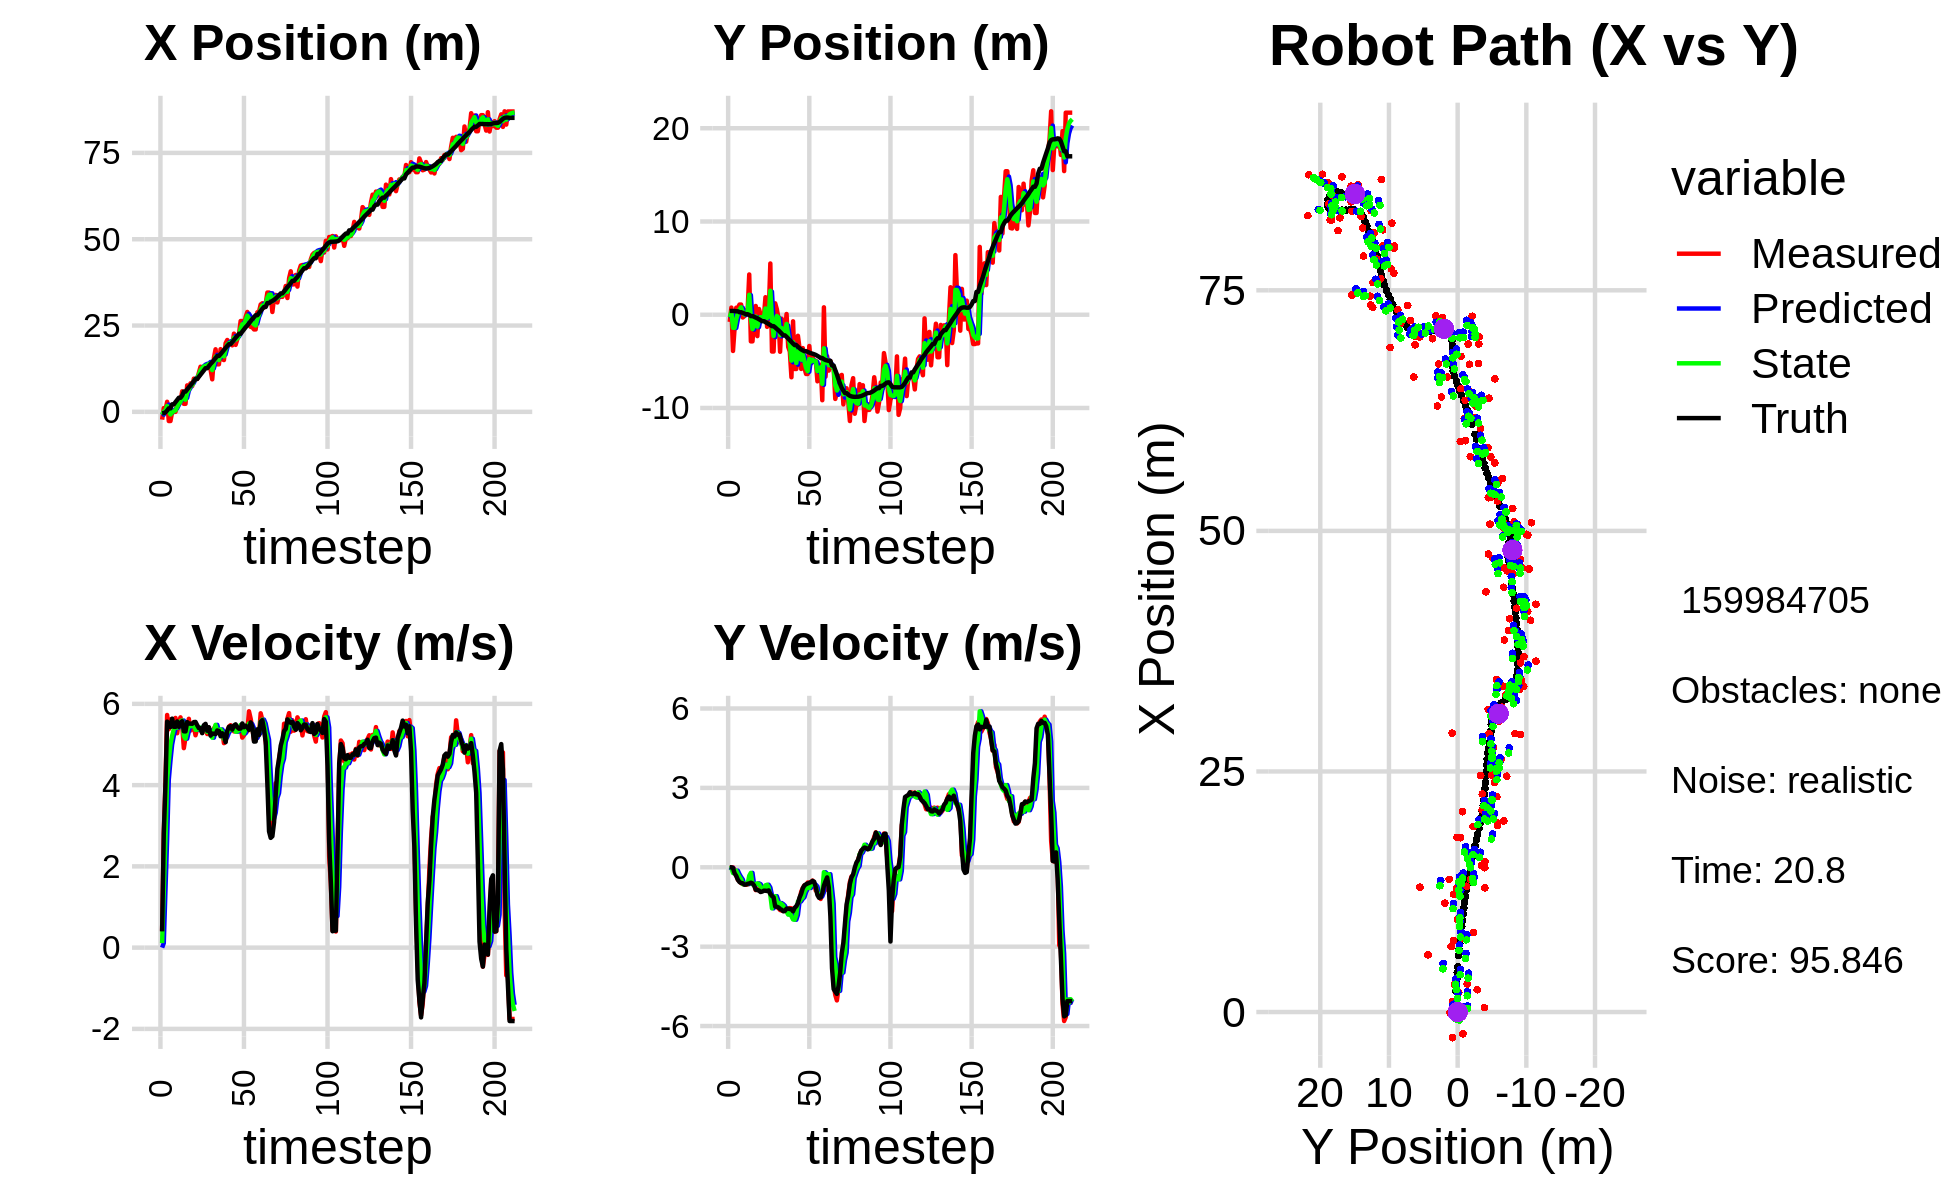

The file beside this chart, header and first rows:
0.000000000000000000e+00, 0.000000000000000000e+00, 0.000000000000000000e+00, -0.000000000000000000e+00, 0.000000000000000000e+00, 0.000000000000000000e+00, 0.000000000000000000e+00, 0.000000000000000000e+00, 0.000000000000000000e+00, 0.000000000000000000e+00, 0.000000000000000000e+00, 0.000000000000000000e+00, -3.970116077521409492e-01, 4.076946983149566384e-01, 0.000000000000000000e+00, 0.000000000000000000e+00, 0.000000000000000000e+00, 6.443841994041576982e-05
-2.260769337225611686e+00, -7.705235479948988608e-01, 4.169999945625472160e-01, 3.091433162176258464e-05, 0.000000000000000000e+00, 0.000000000000000000e+00, 0.000000000000000000e+00, 0.000000000000000000e+00, -8.336706884661211348e-01, -2.643979944747658073e-01, 1.115805243429043442e-01, -3.728858185551763710e-02, -3.970116077521409492e-01, 4.076946983149566384e-01, 4.000000000000000222e-01, 0.000000000000000000e+00, 4.000000059604644775e-01, -7.413508865283802152e-05
1.087979346907924860e+00, 7.642413208039001704e-01, 2.825998804934437558e+00, -2.571840738258023007e-03, -8.225126360318306684e-01, -2.681268526603175495e-01, 1.115805243429043442e-01, -3.728858185551763710e-02, 8.058407539265866060e-02, 3.166426254807561680e-01, 1.409787929138495599e+00, -2.407801539202331781e-02, -3.631370955477758455e-01, 4.076968852175865132e-01, 2.799999999999999822e+00, -3.000000000000000062e-03, 2.799999952316284180e+00, 9.100640891119837761e-04
4.540436569186371840e-01, -3.886171101044408438e+00, 4.047998182545883061e+00, -3.683938795758786005e-03, 2.215628683065082316e-01, 3.142348239415538314e-01, 1.409787929138495599e+00, -2.407801539202331781e-02, 3.782131721119350587e-01, -1.397637717734503404e+00, 2.652954317577385979e+00, -2.182573829636815232e-01, -1.466797285990910638e-01, 4.074418548442167443e-01, 4.000000000000000000e+00, -3.099999999999999978e-02, 4.000000000000000000e+00, 9.100640891119837761e-04
2.907923132270243460e+00, -1.402850696417415222e+00, 5.726227914275552777e+00, -9.405095837440535789e-02, 6.435086038696736788e-01, -1.419463456030871651e+00, 2.652954317577385979e+00, -2.182573829636815232e-01, 1.689778972533754864e+00, -1.404394238868736933e+00, 4.132759734983890709e+00, -1.751815739496680457e-01, 3.763267104042579692e-01, 3.988926921512871981e-01, 5.562999999999999723e+00, -2.290000000000000091e-01, 5.566999912261962891e+00, 1.642311550676822662e-02
-2.664269536725619059e+00, 7.514871649120047348e-01, 5.376236437704239535e+00, -2.890257365268560363e-01, 2.103054946032143935e+00, -1.421912396263703693e+00, 4.132759734983890709e+00, -1.751815739496680457e-01, 1.386247713083277322e-01, -4.751270422205344790e-01, 4.600996912075858702e+00, -1.279037370775532589e-01, 1.010916859069745044e+00, 3.668585115191307922e-01, 5.503000000000000114e+00, -3.300000000000000155e-01, 5.512000083923339844e+00, 5.370816215872764587e-02
-2.664269536725619059e+00, 7.514871649120047348e-01, 5.618024025019630052e+00, -4.741837021090217763e-01, 5.987244625159136024e-01, -4.879174159282897993e-01, 4.600996912075858702e+00, -1.279037370775532589e-01, -7.586185730171370878e-01, 1.335257875075472334e-01, 5.000052084800679530e+00, -2.601954648588468144e-01, 1.010916859069745044e+00, 3.668585115191307922e-01, 5.429000000000000270e+00, -4.719999999999999751e-01, 5.448999881744384766e+00, 8.420442044734954834e-02
-6.183418605555289493e-02, 1.090657650327637507e+00, 5.449768890432474144e+00, -5.250171393402556230e-01, -2.586133645370690681e-01, 1.075062410216625491e-01, 5.000052084800679530e+00, -2.601954648588468144e-01, -1.661630819802696335e-01, 5.534120228889087834e-01, 5.215251342547003510e+00, -3.682098775363076837e-01, 2.176146656131119794e+00, 2.650365217660589634e-01, 5.636000000000000121e+00, -5.580000000000000515e-01, 5.663000106811523438e+00, 9.604112058877944946e-02
-6.183418605555289493e-02, 1.090657650327637507e+00, 5.578835769923897736e+00, -5.999276099281993790e-01, 3.553620522744307397e-01, 5.165910351352780427e-01, 5.215251342547003510e+00, -3.682098775363076837e-01, 1.881364672977554608e-01, 7.945345014538487405e-01, 5.375140081736124564e+00, -4.555400249509671817e-01, 2.176146656131119794e+00, 2.650365217660589634e-01, 5.434999999999999609e+00, -5.929999999999999716e-01, 5.467000007629394531e+00, 1.071246787905693054e-01
3.422796930058780184e-04, -2.951417572268130174e-01, 5.653583600150170696e+00, -6.338098704156622798e-01, 7.256504754713679617e-01, 7.489804989587520723e-01, 5.375140081736124564e+00, -4.555400249509671817e-01, 4.264272736319419943e-01, 2.747919380420314472e-01, 5.488425144404165401e+00, -6.375518617396997989e-01, 2.814036518644031926e+00, 1.972154964081427320e-01, 5.434000000000000163e+00, -6.059999999999999831e-01, 5.467000007629394531e+00, 1.116414815187454224e-01
2.050919086328754304e+00, -1.518803992879521891e-01, 5.277403622170203867e+00, -6.310599155058809195e-01, 9.752697880723585344e-01, 2.110367518680614785e-01, 5.488425144404165401e+00, -6.375518617396997989e-01, 1.424002681323061292e+00, 2.904645904142436064e-02, 5.414927581352171337e+00, -6.261456265417628675e-01, 3.440741688466427473e+00, 1.269906600301474731e-01, 5.567999999999999616e+00, -6.570000000000000284e-01, 5.606999874114990234e+00, 1.190126240253448486e-01
2.859268933479277131e+00, 4.771016978106565332e-01, 5.545493718498939906e+00, -6.631175191400717761e-01, 1.965495439458278426e+00, -3.356810361275193444e-02, 5.414927581352171337e+00, -6.261456265417628675e-01, 2.345026909686068528e+00, 2.027767822637709938e-01, 5.496858741727622899e+00, -6.145552803224777483e-01, 4.072913318726344656e+00, 5.230061621476621986e-02, 5.434999999999999609e+00, -6.500000000000000222e-01, 5.473999977111816406e+00, 1.190126240253448486e-01
2.859268933479277131e+00, 4.771016978106565332e-01, 5.667906347448067983e+00, -6.495088652543479224e-01, 2.894712783858830907e+00, 1.413212542315232245e-01, 5.496858741727622899e+00, -6.145552803224777483e-01, 2.883862734688888541e+00, 3.069086179823223848e-01, 5.575888292368881061e+00, -6.358028856538718854e-01, 4.072913318726344656e+00, 5.230061621476621986e-02, 5.535999999999999588e+00, -6.250000000000000000e-01, 5.572000026702880859e+00, 1.140964478254318237e-01
5.939201325659722919e+00, 4.317716284960742890e+00, 5.481501192240567200e+00, -6.069334451168232336e-01, 3.441451563925776558e+00, 2.433283294169351907e-01, 5.575888292368881061e+00, -6.358028856538718854e-01, 4.491989570687406008e+00, 2.135980943962300316e+00, 5.590073487739529945e+00, -3.210310302721358644e-01, 4.705126911349660546e+00, -2.080793726023514797e-02, 5.573999999999999844e+00, -6.109999999999999876e-01, 5.606999874114990234e+00, 1.102747619152069092e-01
2.319886833317308827e+00, -2.855334207825491522e+00, 4.910247371003151784e+00, -5.321588453933308038e-01, 5.050996919461359091e+00, 2.103877840935086674e+00, 5.590073487739529945e+00, -3.210310302721358644e-01, 3.883190138416864556e+00, -3.714766763257402182e-01, 5.209067596451559368e+00, -2.116897372222039664e-01, 5.860144764334826561e+00, -1.477884508385953477e-01, 5.325000000000000178e+00, -5.829999999999999627e-01, 5.356999874114990234e+00, 1.079558432102203369e-01
2.319886833317308827e+00, -2.855334207825491522e+00, 5.171379791402604731e+00, -5.906397030786131319e-01, 4.404096898062020315e+00, -3.926456500479605927e-01, 5.209067596451559368e+00, -2.116897372222039664e-01, 3.524707293536387009e+00, -1.537266586425871662e+00, 5.142837860716340082e+00, -6.451180406463677963e-01, 5.860144764334826561e+00, -1.477884508385953477e-01, 5.322000000000000064e+00, -6.099999999999999867e-01, 5.356999874114990234e+00, 1.137204021215438843e-01
7.659146338736439574e+00, -6.447922449597067729e-01, 5.345249621013188346e+00, -6.104979282869518187e-01, 4.038991079608020840e+00, -1.601778390490508519e+00, 5.142837860716340082e+00, -6.451180406463677963e-01, 5.570188140343800498e+00, -1.126041073888295774e+00, 5.321648047241954949e+00, -6.710623180985691993e-01, 6.475476414378790402e+00, -2.180653665557859555e-01, 5.551000000000000156e+00, -6.870000000000000551e-01, 5.592999935150146484e+00, 1.137204021215438843e-01
6.812517941407192801e+00, 9.376059317568706808e-01, 5.632285400156318289e+00, -8.628815964653013815e-01, 6.102352945067996082e+00, -1.193147305698152749e+00, 5.321648047241954949e+00, -6.710623180985691993e-01, 6.408910223190551037e+00, -1.945339798697912626e-01, 5.483351324246337199e+00, -6.353002297460945691e-01, 7.106171757123294519e+00, -3.035045129980666334e-01, 5.514999999999999680e+00, -8.459999999999999742e-01, 5.579999923706054688e+00, 1.520207375288009644e-01
8.258636087055347019e+00, -2.293565676647443041e+00, 5.343653192582446643e+00, -8.186623493270553942e-01, 6.957245355615184756e+00, -2.580640028444007306e-01, 5.483351324246337199e+00, -6.353002297460945691e-01, 7.502658583889391331e+00, -1.273014203033924430e+00, 5.448404350218857495e+00, -6.079022772630583438e-01, 7.625710636767156991e+00, -3.827542526787200416e-01, 5.512999999999999901e+00, -8.599999999999999867e-01, 5.579999923706054688e+00, 1.520207375288009644e-01
7.451717705079487608e+00, 6.171480552547224940e-01, 5.494220203655871160e+00, -8.784314412849735243e-01, 8.047499018911276281e+00, -1.333804430760230364e+00, 5.448404350218857495e+00, -6.079022772630583438e-01, 7.797405398752444761e+00, -4.172814666642081782e-01, 5.455922366153794556e+00, -6.369294390480290113e-01, 8.259143025135708527e+00, -4.828568555873615775e-01, 5.509999999999999787e+00, -8.800000000000000044e-01, 5.579999923706054688e+00, 1.585410088300704956e-01
9.616303950425951541e+00, -1.410602145614319597e-02, 5.435760430961015466e+00, -9.196073419569171792e-01, 8.342997635367824572e+00, -4.809744105690110794e-01, 5.455922366153794556e+00, -6.369294390480290113e-01, 8.879362716954679158e+00, -2.645178605151459195e-01, 5.476162608375413576e+00, -7.378682581299507159e-01, 8.885539203887924842e+00, -5.877783760823479531e-01, 5.551999999999999602e+00, -9.350000000000000533e-01, 5.630000114440917969e+00, 1.675904691219329834e-01
9.512688844777089869e+00, -2.535403524964058852e-01, 5.226789721476926331e+00, -8.657203427802078188e-01, 9.426978977792220604e+00, -3.383046863281409800e-01, 5.476162608375413576e+00, -7.378682581299507159e-01, 9.457308431547371441e+00, -2.977374769150223921e-01, 5.361655333398013035e+00, -8.163700665435210668e-01, 9.521540790791849673e+00, -6.938664176146156493e-01, 5.554999999999999716e+00, -9.180000000000000382e-01, 5.630000114440917969e+00, 1.641411930322647095e-01
9.512688844777089869e+00, -2.535403524964058852e-01, 5.393321024895376681e+00, -8.634414604432760765e-01, 9.993473964887172656e+00, -3.793744835693745321e-01, 5.361655333398013035e+00, -8.163700665435210668e-01, 9.791515618020110168e+00, -3.196208191971939283e-01, 5.365247463450747212e+00, -8.351429031652253254e-01, 9.521540790791849673e+00, -6.938664176146156493e-01, 5.474000000000000199e+00, -8.850000000000000089e-01, 5.545000076293945312e+00, 1.587474793195724487e-01
1.131668666008191337e+01, 1.877657009581574776e+00, 5.361822985673243558e+00, -8.703332757666329966e-01, 1.032804036436518480e+01, -4.031351095137164497e-01, 5.365247463450747212e+00, -8.351429031652253254e-01, 1.074475139934438594e+01, 6.686557680927737168e-01, 5.386686423692697012e+00, -6.810309887888381652e-01, 1.015063968361528879e+01, -7.951885914186523907e-01, 5.402999999999999581e+00, -8.870000000000000107e-01, 5.474999904632568359e+00, 1.609169244766235352e-01
1.307260599760442510e+01, -1.299033300357397724e+00, 5.360786393810301753e+00, -8.890024779329136484e-01, 1.128342004171365609e+01, 6.005526692138899447e-01, 5.386686423692697012e+00, -6.810309887888381652e-01, 1.203712791987553565e+01, -3.438242312180380678e-01, 5.416271040054223107e+00, -6.604524120961646760e-01, 1.077188602144581608e+01, -8.961148724394538689e-01, 5.400999999999999801e+00, -8.960000000000000187e-01, 5.474999904632568359e+00, 1.643387377262115479e-01
1.286943963202466534e+01, 1.198439139968705408e-01, 5.288769985961214282e+00, -8.770596844085178923e-01, 1.257875502388095867e+01, -4.098694724276545354e-01, 5.416271040054223107e+00, -6.604524120961646760e-01, 1.269832918826831403e+01, -1.599427214318368817e-01, 5.363479682716572050e+00, -7.636835555614842619e-01, 1.138486400236118534e+01, -9.977624871173894627e-01, 5.278999999999999915e+00, -8.750000000000000000e-01, 5.350999832153320312e+00, 1.643387377262115479e-01
1.296962723139818152e+01, 5.494647219448712150e+00, 5.439694057239436553e+00, -9.322500486064639880e-01, 1.323467715653997168e+01, -2.363110769879853135e-01, 5.363479682716572050e+00, -7.636835555614842619e-01, 1.312471506067496385e+01, 2.574191257681922362e+00, 5.392908359338997926e+00, -1.054304487527354173e+00, 1.200700107257017457e+01, -1.104326055745223689e+00, 5.474999999999999645e+00, -1.008999999999999897e+00, 5.566999912261962891e+00, 1.697302460670471191e-01
1.290403759473484513e+01, -3.946001217837579844e+00, 5.445283356615933101e+00, -1.052143150181637621e+00, 1.366400589660886311e+01, 2.468760808929186812e+00, 5.392908359338997926e+00, -1.054304487527354173e+00, 1.334483744406246153e+01, -5.490036154505557597e-01, 5.399668227333859427e+00, -1.552968167172623870e+00, 1.263915935206481223e+01, -1.224956439452941748e+00, 5.508000000000000007e+00, -1.086000000000000076e+00, 5.613999843597412109e+00, 1.908688843250274658e-01
1.290403759473484513e+01, -3.946001217837579844e+00, 5.258043387960265491e+00, -1.148435197055596602e+00, 1.388480426679584667e+01, -7.043004321678181245e-01, 5.399668227333859427e+00, -1.552968167172623870e+00, 1.346801364993574168e+01, -2.279497480626880623e+00, 5.310655498822420384e+00, -1.300341828957092494e+00, 1.263915935206481223e+01, -1.224956439452941748e+00, 5.338000000000000078e+00, -1.135000000000000009e+00, 5.456999778747558594e+00, 2.150379121303558350e-01
1.379174003057384468e+01, 1.220742776284969855e+00, 5.410867126888232903e+00, -1.411729797265548703e+00, 1.399907919981798443e+01, -2.409531663522590073e+00, 5.310655498822420384e+00, -1.300341828957092494e+00, 1.391400653481067273e+01, -7.007251200227520016e-01, 5.352639744605597549e+00, -1.091746140987110314e+00, 1.325399890548199977e+01, -1.362008736975061751e+00, 5.424999999999999822e+00, -1.483000000000000096e+00, 5.624000072479248047e+00, 2.552168667316436768e-01
1.224132516973515195e+01, 5.935340657034203771e-01, 5.241670465695751346e+00, -1.506985961262468976e+00, 1.444927050927123169e+01, -8.098997341214630996e-01, 5.352639744605597549e+00, -1.091746140987110314e+00, 1.351583198228808946e+01, -1.386755725987079968e-01, 5.249354435830976051e+00, -1.269408454328911251e+00, 1.387539401652799320e+01, -1.525849745420107872e+00, 5.219000000000000306e+00, -1.491000000000000103e+00, 5.427000045776367188e+00, 2.799508273601531982e-01
9.413086563260156581e+00, -3.477209071951061214e-01, 5.304594276224127825e+00, -1.541381659103405966e+00, 1.404076742587118787e+01, -2.656164180315991330e-01, 5.249354435830976051e+00, -1.269408454328911251e+00, 1.209109019903217153e+01, -3.036523831521943384e-01, 5.167334441245680310e+00, -1.457430575446170717e+00, 1.437671580927028891e+01, -1.669380114380866642e+00, 5.269999999999999574e+00, -1.518000000000000016e+00, 5.484000205993652344e+00, 2.827875912189483643e-01
1.562720063330613307e+01, -3.973976538245376222e+00, 5.391191455747379457e+00, -1.615374953376848000e+00, 1.260782364315674009e+01, -4.493954406968114212e-01, 5.167334441245680310e+00, -1.457430575446170717e+00, 1.388598683433250613e+01, -2.187211022384424997e+00, 5.342263539287875673e+00, -1.352829094421834188e+00, 1.497674861589068840e+01, -1.844132826192428354e+00, 5.264000000000000234e+00, -1.576000000000000068e+00, 5.494999885559082031e+00, 2.911193966865539551e-01
1.811423888788062087e+01, -4.246712184004351465e-01, 5.460161950376189566e+00, -1.636040739494797558e+00, 1.442021318826129317e+01, -2.322493931826608460e+00, 5.342263539287875673e+00, -1.352829094421834188e+00, 1.598031769157038262e+01, -1.428311246485181485e+00, 5.483412453836647771e+00, -1.394133069675588033e+00, 1.557767215410124173e+01, -2.024722978962661291e+00, 5.256000000000000227e+00, -1.604999999999999982e+00, 5.494999885559082031e+00, 2.911193966865539551e-01
1.376796856573362327e+01, -1.850858316548064764e+00, 5.283626737891191638e+00, -1.642369449975980444e+00, 1.652865893695404864e+01, -1.567724553452740199e+00, 5.483412453836647771e+00, -1.394133069675588033e+00, 1.536011891951438280e+01, -1.717450309640952577e+00, 5.325755607703938743e+00, -1.452705447737217659e+00, 1.619031062779889396e+01, -2.214829848732597917e+00, 5.344999999999999751e+00, -1.663999999999999924e+00, 5.598000049591064453e+00, 3.013730347156524658e-01
1.376796856573362327e+01, -1.850858316548064764e+00, 5.352683912540217470e+00, -1.656015027279516216e+00, 1.589269448028477605e+01, -1.862720854414674276e+00, 5.325755607703938743e+00, -1.452705447737217659e+00, 1.499756591493708413e+01, -1.856789517812855950e+00, 5.288829317738083624e+00, -1.587556246673036853e+00, 1.619031062779889396e+01, -2.214829848732597917e+00, 5.331999999999999851e+00, -1.645999999999999908e+00, 5.579999923706054688e+00, 3.000402152538299561e-01
1.815405073750475395e+01, 7.665522298710185367e-02, 5.335780295566784126e+00, -1.608656932729242151e+00, 1.552644884671089187e+01, -2.015545142480159591e+00, 5.288829317738083624e+00, -1.587556246673036853e+00, 1.663531089167738486e+01, -9.893784694729514939e-01, 5.371986616742140619e+00, -1.682238910825241351e+00, 1.670103946388007188e+01, -2.372422859541890361e+00, 5.201999999999999957e+00, -1.560999999999999943e+00, 5.431000232696533203e+00, 2.928184866905212402e-01
1.523338094395406017e+01, -3.449602768716607315e+00, 5.338342087232416766e+00, -1.575582301824378861e+00, 1.717250955335159901e+01, -1.157602360555475718e+00, 5.371986616742140619e+00, -1.682238910825241351e+00, 1.635421197208879818e+01, -2.237320226911901244e+00, 5.311087438109105108e+00, -1.789451561671792534e+00, 1.730233684243778214e+01, -2.553304836998734118e+00, 5.275999999999999801e+00, -1.564000000000000057e+00, 5.502999782562255859e+00, 2.869962751865386963e-01
1.499855390227136098e+01, -3.947606251672898914e+00, 5.033391039588344107e+00, -1.540996430889328694e+00, 1.688532071589970940e+01, -2.416265383079080564e+00, 5.311087438109105108e+00, -1.789451561671792534e+00, 1.608339900106909326e+01, -3.157297244552610849e+00, 5.137395980183400823e+00, -1.653923496894481815e+00, 1.790723529510252021e+01, -2.732781813627550793e+00, 5.240999999999999659e+00, -1.580000000000000071e+00, 5.473999977111816406e+00, 2.970937192440032959e-01
1.986430290343090377e+01, -6.708964274085510660e+00, 5.069726411804578170e+00, -1.552120676643306663e+00, 1.659713859908743316e+01, -3.322689594242059119e+00, 5.137395980183400823e+00, -1.653923496894481815e+00, 1.797295451886206408e+01, -4.917951386269592717e+00, 5.181908262981796298e+00, -1.849521438854402788e+00, 1.849812617938817283e+01, -2.914402411624505973e+00, 5.057000000000000384e+00, -1.588000000000000078e+00, 5.300000190734863281e+00, 2.970937192440032959e-01
2.081497505300352202e+01, -7.054821703433384883e-01, 5.288229129266082573e+00, -1.627489352332238459e+00, 1.849114534516024477e+01, -5.102903530155033174e+00, 5.181908262981796298e+00, -1.849521438854402788e+00, 1.947332604526232913e+01, -2.935241318501811580e+00, 5.285723053343851952e+00, -1.972653096698962383e+00, 1.909441676792003761e+01, -3.102441953165505417e+00, 5.338000000000000078e+00, -1.663000000000000034e+00, 5.591000080108642578e+00, 2.985579967498779297e-01
1.963314389069988053e+01, -5.819635317803588670e+00, 5.441150845320581908e+00, -1.674552075700583176e+00, 2.000189835059671495e+01, -3.132506628171707774e+00, 5.285723053343851952e+00, -1.972653096698962383e+00, 1.985006461836908187e+01, -4.398759335809813820e+00, 5.349741087790021332e+00, -1.982721786094989946e+00, 1.960705676731208769e+01, -3.257811710882378975e+00, 5.432999999999999829e+00, -1.530999999999999917e+00, 5.644000053405761719e+00, 2.985579967498779297e-01
1.963314389069988053e+01, -5.819635317803588670e+00, 5.474334894197204981e+00, -1.514613982538674852e+00, 2.038503872714808551e+01, -4.597031514419312792e+00, 5.349741087790021332e+00, -1.982721786094989946e+00, 2.007095788367184142e+01, -5.177152409050593818e+00, 5.390427427645786196e+00, -1.797834140913921797e+00, 1.960705676731208769e+01, -3.257811710882378975e+00, 5.450000000000000178e+00, -1.469000000000000083e+00, 5.644000053405761719e+00, 2.699231803417205811e-01
1.926768681431792274e+01, -2.261094973428044774e+00, 5.405129413239010638e+00, -1.402010435628835427e+00, 2.061000062643642039e+01, -5.356935823141985686e+00, 5.390427427645786196e+00, -1.797834140913921797e+00, 2.004444093411792238e+01, -3.898912156590334632e+00, 5.366019693660034839e+00, -1.292609759229714994e+00, 2.023172488831002980e+01, -3.430167362603459225e+00, 5.366999999999999993e+00, -1.360000000000000098e+00, 5.537000179290771484e+00, 2.537920773029327393e-01
2.264755979242385209e+01, -3.588907116568497813e+00, 5.323076039611570387e+00, -1.219582757149380470e+00, 2.058104290348392595e+01, -4.028173132513305887e+00, 5.366019693660034839e+00, -1.292609759229714994e+00, 2.145125857120770974e+01, -3.809519311339994996e+00, 5.394108156832813528e+00, -1.290440330505568278e+00, 2.084729304933662419e+01, -3.588863775781645504e+00, 5.467999999999999972e+00, -1.141000000000000014e+00, 5.585999965667724609e+00, 2.252252250909805298e-01
1.939788356481331277e+01, -5.816466495892964161e+00, 5.352060831981295230e+00, -9.284775664345903401e-01, 2.199066938689099260e+01, -3.938563344390551890e+00, 5.394108156832813528e+00, -1.290440330505568278e+00, 2.089660119061142041e+01, -4.823712142922404134e+00, 5.314053213111536778e+00, -1.194869890997199313e+00, 2.146812358524490350e+01, -3.727214024601048781e+00, 5.496000000000000441e+00, -1.000000000000000000e+00, 5.585999965667724609e+00, 1.717708259820938110e-01
2.100152513384504971e+01, -3.578412146261462201e+00, 5.347142292090449445e+00, -7.818460241288436308e-01, 2.142800651192257533e+01, -4.943199132022123798e+00, 5.314053213111536778e+00, -1.194869890997199313e+00, 2.124897969902724171e+01, -4.256013021521694917e+00, 5.319574127975291944e+00, -1.135182963249231403e+00, 2.199114814427014153e+01, -3.818634674536247164e+00, 5.426999999999999602e+00, -7.940000000000000391e-01, 5.485000133514404297e+00, 1.451886892318725586e-01
2.237963606408609607e+01, -5.701856897107886901e+00, 5.372733615542851560e+00, -6.832190703666209952e-01, 2.178093711182476966e+01, -4.369531317846617746e+00, 5.319574127975291944e+00, -1.135182963249231403e+00, 2.203458229423849701e+01, -4.997740756681739782e+00, 5.358357962977557953e+00, -9.370624678357751813e-01, 2.261598601927109442e+01, -3.909104512263029463e+00, 5.387999999999999901e+00, -6.850000000000000533e-01, 5.431000232696533203e+00, 1.264852732419967651e-01
2.630475726728367292e+01, -6.354623243832718593e+00, 5.437214413100797117e+00, -6.914187157829863040e-01, 2.257041809053625414e+01, -5.091447003465317422e+00, 5.358357962977557953e+00, -9.370624678357751813e-01, 2.414661070325761116e+01, -5.700888741645030677e+00, 5.482207334236163021e+00, -8.137307964730620125e-01, 2.261598601927109442e+01, -3.909104512263029463e+00, 5.392999999999999794e+00, -6.420000000000000151e-01, 5.431000232696533203e+00, 1.264852732419967651e-01
2.630475726728367292e+01, -6.354623243832718593e+00, 5.168937823530121101e+00, -5.766151217117666539e-01, 2.469483143668122693e+01, -5.782261821292336457e+00, 5.482207334236163021e+00, -8.137307964730620125e-01, 2.536624271694143218e+01, -6.052182486494301017e+00, 5.373370918401561447e+00, -6.999381961000108454e-01, 2.323818889260838105e+01, -3.987373994191278026e+00, 5.517999999999999794e+00, -6.119999999999999885e-01, 5.552000045776367188e+00, 1.110945791006088257e-01
2.459006699906637650e+01, -3.353207991927531495e+00, 5.226777282806727598e+00, -5.812730772005554325e-01, 2.590357980878158983e+01, -6.122176306104302412e+00, 5.373370918401561447e+00, -6.999381961000108454e-01, 2.534639650366024455e+01, -4.758494911785115633e+00, 5.274282825491891202e+00, -7.833854729234305259e-01, 2.386976924541172096e+01, -4.058252975848687605e+00, 5.424999999999999822e+00, -5.889999999999999680e-01, 5.455999851226806641e+00, 1.107555031776428223e-01
2.749467411687957963e+01, -5.239050195021095035e+00, 5.409248985966756962e+00, -5.681089848708944512e-01, 2.587382478620943260e+01, -4.836833459077459096e+00, 5.274282825491891202e+00, -7.833854729234305259e-01, 2.656030590115553380e+01, -5.026564112140592400e+00, 5.375099860396050033e+00, -6.709376834150585500e-01, 2.449248996384332244e+01, -4.127185986844813748e+00, 5.464000000000000412e+00, -5.610000000000000542e-01, 5.493000030517578125e+00, 1.046418622136116028e-01
2.892821064590500768e+01, -4.544046060076675886e+00, 5.320393129386327580e+00, -5.017484240187943811e-01, 2.709781588719513934e+01, -5.093657880482098221e+00, 5.375099860396050033e+00, -6.709376834150585500e-01, 2.786821064772023604e+01, -4.816838467577444938e+00, 5.392191313505066752e+00, -6.460773508439041635e-01, 2.501462665204406477e+01, -4.180502102294955336e+00, 5.424999999999999822e+00, -5.150000000000000133e-01, 5.449999809265136719e+00, 9.402854740619659424e-02
2.526737001554041839e+01, -5.070937441085864528e+00, 5.817072526353595840e+00, -6.384152185448683792e-01, 2.840742977907074263e+01, -4.881446202661835265e+00, 5.392191313505066752e+00, -6.460773508439041635e-01, 2.709353854380980309e+01, -4.970736694517118082e+00, 5.517516307099777251e+00, -6.557040317837554699e-01, 2.563506522837160873e+01, -4.239653275109305675e+00, 5.360999999999999766e+00, -5.460000000000000409e-01, 5.388999938964843750e+00, 1.093110665678977966e-01
2.460738125465552528e+01, -4.938066945242631789e+00, 5.635514171090503233e+00, -8.812468348425746001e-01, 2.764529017451977921e+01, -5.036307097695493340e+00, 5.517516307099777251e+00, -6.557040317837554699e-01, 2.636729988740000152e+01, -4.997621561836468551e+00, 5.501856913671926641e+00, -7.240128247503699876e-01, 2.626181331283211406e+01, -4.310525582184606463e+00, 5.543999999999999595e+00, -7.550000000000000044e-01, 5.594999790191650391e+00, 1.551176011562347412e-01
2.450768056563783759e+01, -7.141415760918630617e+00, 5.403335597543119206e+00, -8.449401861774886724e-01, 2.691748557876719516e+01, -5.070022844311505850e+00, 5.501856913671926641e+00, -7.240128247503699876e-01, 2.589924127731979198e+01, -6.045893010060054529e+00, 5.399682797966008252e+00, -9.659106880411986173e-01, 2.689184489882079632e+01, -4.411550210416513629e+00, 5.432999999999999829e+00, -1.046999999999999931e+00, 5.532999992370605469e+00, 1.551176011562347412e-01
2.386790314329858376e+01, -5.374485478622365697e+00, 5.105055308196514652e+00, -1.065193358853834038e+00, 2.643920955711639209e+01, -6.142484078864174357e+00, 5.399682797966008252e+00, -9.659106880411986173e-01, 2.534829989029519481e+01, -5.769848529911779877e+00, 5.202132117943517819e+00, -1.026651851299969165e+00, 2.740621581673277873e+01, -4.518023179162262259e+00, 5.072000000000000064e+00, -1.153999999999999915e+00, 5.202000141143798828e+00, 2.057032883167266846e-01
2.386790314329858376e+01, -5.374485478622365697e+00, 5.212132629379842008e+00, -1.197822183873716417e+00, 2.586851310208954757e+01, -5.872513715041776550e+00, 5.202132117943517819e+00, -1.026651851299969165e+00, 2.502531398791200701e+01, -5.637685755940228916e+00, 5.160189612087187072e+00, -1.102194853944734376e+00, 2.799297252334915953e+01, -4.650355026653489432e+00, 5.075000000000000178e+00, -1.141999999999999904e+00, 5.202000141143798828e+00, 2.258919328451156616e-01
2.883280775001395213e+01, -9.169774220932618292e+00, 5.176440525893734268e+00, -1.045670087721261909e+00, 2.554133294912072571e+01, -5.747905241334702708e+00, 5.160189612087187072e+00, -1.102194853944734376e+00, 2.692935770257971839e+01, -7.424471043127941705e+00, 5.244473120216226469e+00, -9.413062941785692583e-01, 2.799297252334915953e+01, -4.650355026653489432e+00, 5.373000000000000220e+00, -9.849999999999999867e-01, 5.461999893188476562e+00, 1.993232965469360352e-01
2.897348597695497574e+01, 7.944906498555059926e-01, 5.249695380880970319e+00, -7.777847443240939462e-01, 2.745380501460133971e+01, -7.518601672545798920e+00, 5.244473120216226469e+00, -9.413062941785692583e-01, 2.809460576606421611e+01, -3.601785320322798523e+00, 5.282321456507562019e+00, -1.853746414654042773e-01, 2.860486999173513922e+01, -4.770356819491931688e+00, 5.235999999999999766e+00, -6.939999999999999503e-01, 5.282000064849853516e+00, 1.470880657434463501e-01
3.109785845914562685e+01, -6.643459245901897070e+00, 5.768036943803235950e+00, -8.545812307370618255e-01, 2.862283791171497072e+01, -3.620322784469339084e+00, 5.282321456507562019e+00, -1.853746414654042773e-01, 2.967761582947179022e+01, -5.131840655986317223e+00, 5.566897831080314774e+00, -2.477886505891026547e-01, 2.921016183554590384e+01, -4.857514546600927297e+00, 5.559000000000000163e+00, -5.300000000000000266e-01, 5.584000110626220703e+00, 1.470880657434463501e-01
... 152 more rows
